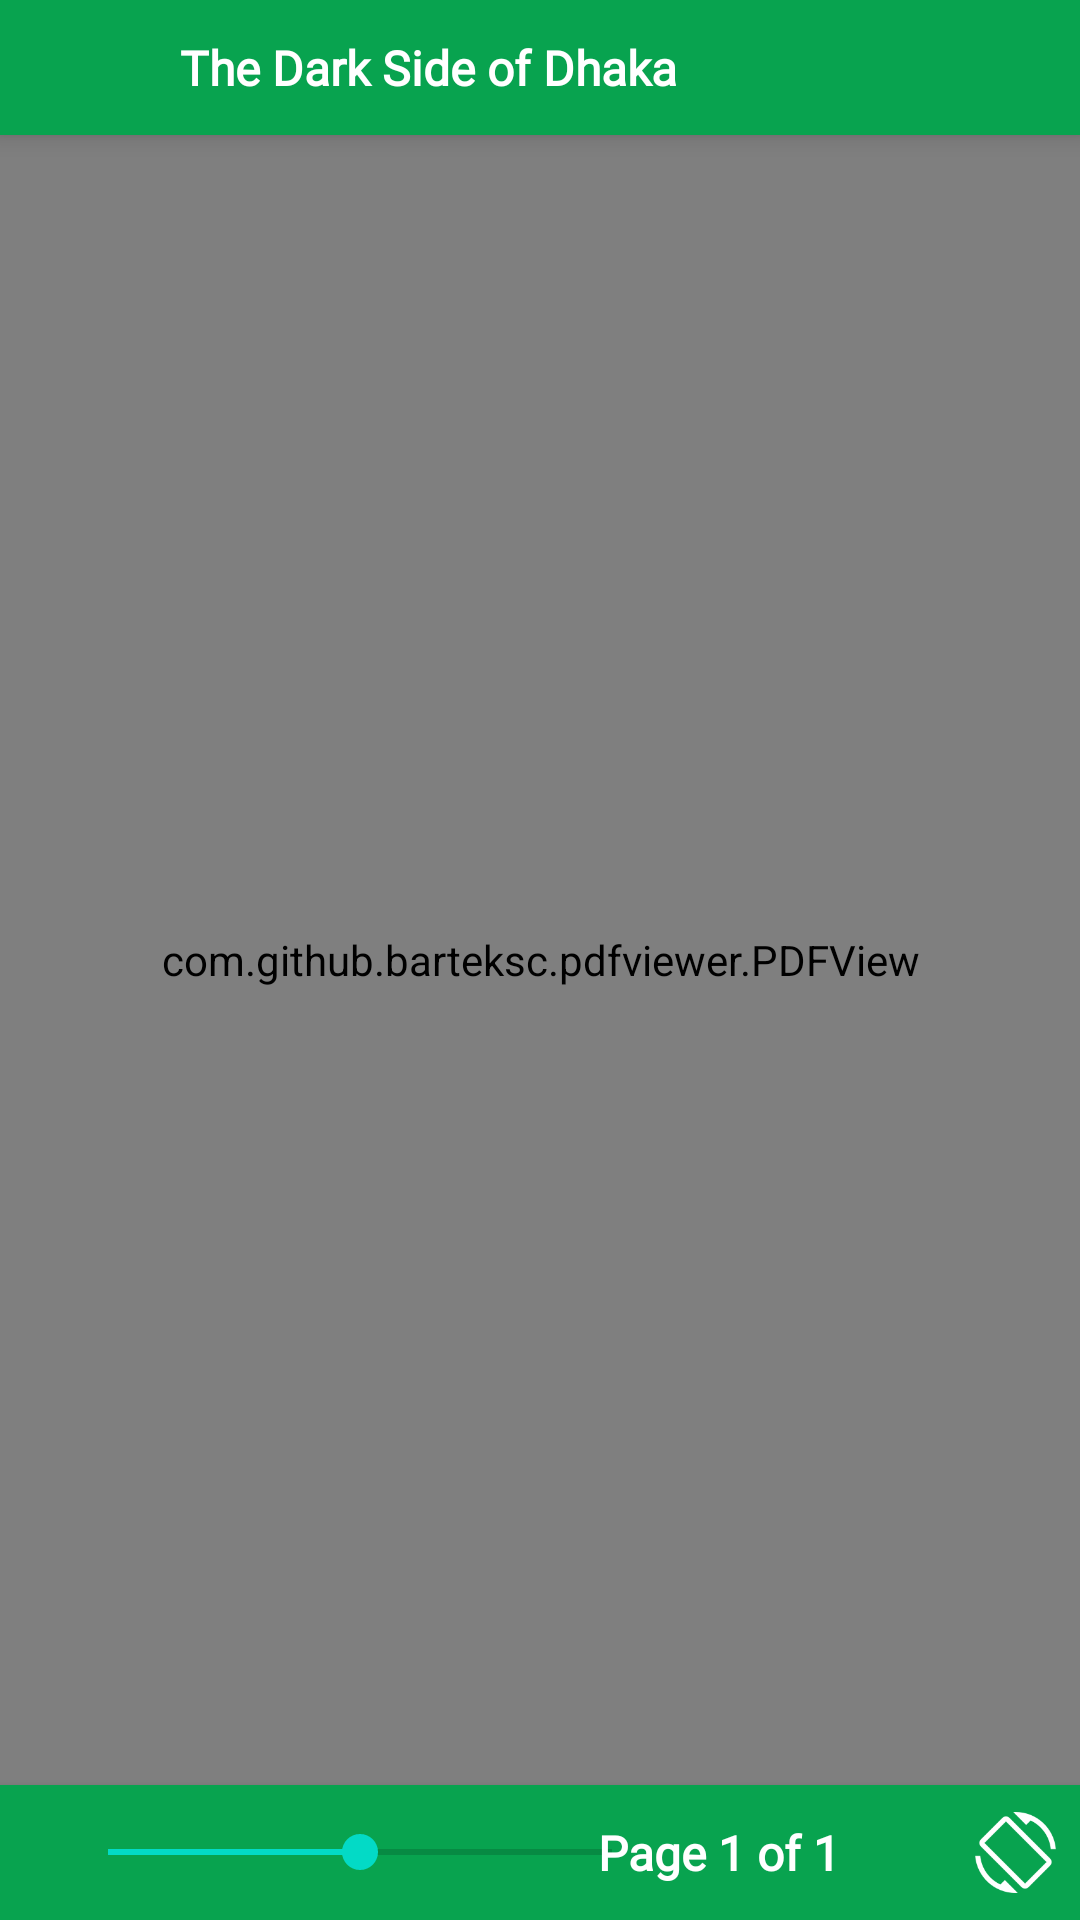

Produce the Android XML layout that renders to this screen, including the resource entries it uses.
<!-- AndroidManifest.xml: application theme Theme.SohozBoi -->
<!-- res/layout/activity_pdfread.xml -->
<RelativeLayout xmlns:android="http://schemas.android.com/apk/res/android"
    xmlns:tools="http://schemas.android.com/tools"
    android:layout_width="match_parent"
    android:layout_height="match_parent"
    tools:context=".pdfread">



    <com.github.barteksc.pdfviewer.PDFView
        android:id="@+id/pdfView"
        android:layout_width="match_parent"
        android:layout_height="match_parent" />



    <RelativeLayout
        android:id="@+id/toplayout"
        android:layout_width="match_parent"
        android:layout_height="45dp"
        android:elevation="5dp"
        android:background="@color/statusBar">



        <ImageView
            android:layout_width="40dp"
            android:layout_height="40dp"
            android:src="@drawable/back"
            android:id="@+id/back"
            android:foreground="@drawable/ripple_effect"
            android:padding="5dp"/>



        <TextView
            android:id="@+id/bookName"
            android:layout_width="wrap_content"
            android:layout_height="wrap_content"
            android:text="The Dark Side of Dhaka"
            android:layout_centerInParent="true"
            android:layout_alignParentLeft="true"
            android:layout_marginLeft="60dp"
            android:textStyle="bold"
            android:maxLines="1"
            android:ellipsize="end"
            android:fontFamily="@font/changa"
            android:textColor="@color/white"
            android:textSize="16sp"/>


    </RelativeLayout>









    <RelativeLayout
        android:id="@+id/bottomlayout"
        android:layout_width="match_parent"
        android:layout_height="45dp"
        android:layout_alignParentBottom="true"
        android:elevation="5dp"
        android:background="@color/statusBar">


        <SeekBar
            android:id="@+id/seekBar"
            android:layout_width="200dp"
            android:layout_height="wrap_content"
            android:max="100"
            android:layout_marginLeft="20dp"
            android:layout_centerInParent="true"
            android:layout_alignParentLeft="true"
            android:progress="50"/>


        <TextView
            android:id="@+id/page"
            android:layout_width="wrap_content"
            android:layout_height="wrap_content"
            android:text="Page 1 of 1"
            android:layout_centerInParent="true"
            android:layout_alignParentRight="true"
            android:layout_marginRight="80dp"
            android:textStyle="bold"
            android:fontFamily="@font/changa"
            android:textColor="@color/white"
            android:textSize="16sp"/>

        <ImageView
            android:id="@+id/rotate"
            android:layout_width="27dp"
            android:layout_height="27dp"
            android:layout_marginRight="8dp"
            android:src="@drawable/rotation"
            android:layout_alignParentRight="true"
            android:layout_centerInParent="true"
            android:foreground="@drawable/ripple_effect"
            />



    </RelativeLayout>










</RelativeLayout>
<!-- resources referenced by this layout -->
<resources>
  <color name="statusBar">#08a34f</color>
  <color name="white">#FFFFFFFF</color>
  <!-- drawable rotation: png bitmap (drawable, 2641 bytes) -->
  <style name="Theme.SohozBoi" parent="Base.Theme.SohozBoi" />
  <style name="Base.Theme.SohozBoi" parent="Theme.MaterialComponents.Light.NoActionBar">
          <item name="android:statusBarColor">@color/statusBar</item>
          <item name="android:navigationBarColor">@color/statusBar</item>
          <item name="android:windowLightNavigationBar" tools:ignore="NewApi">false</item>
      </style>
</resources>
